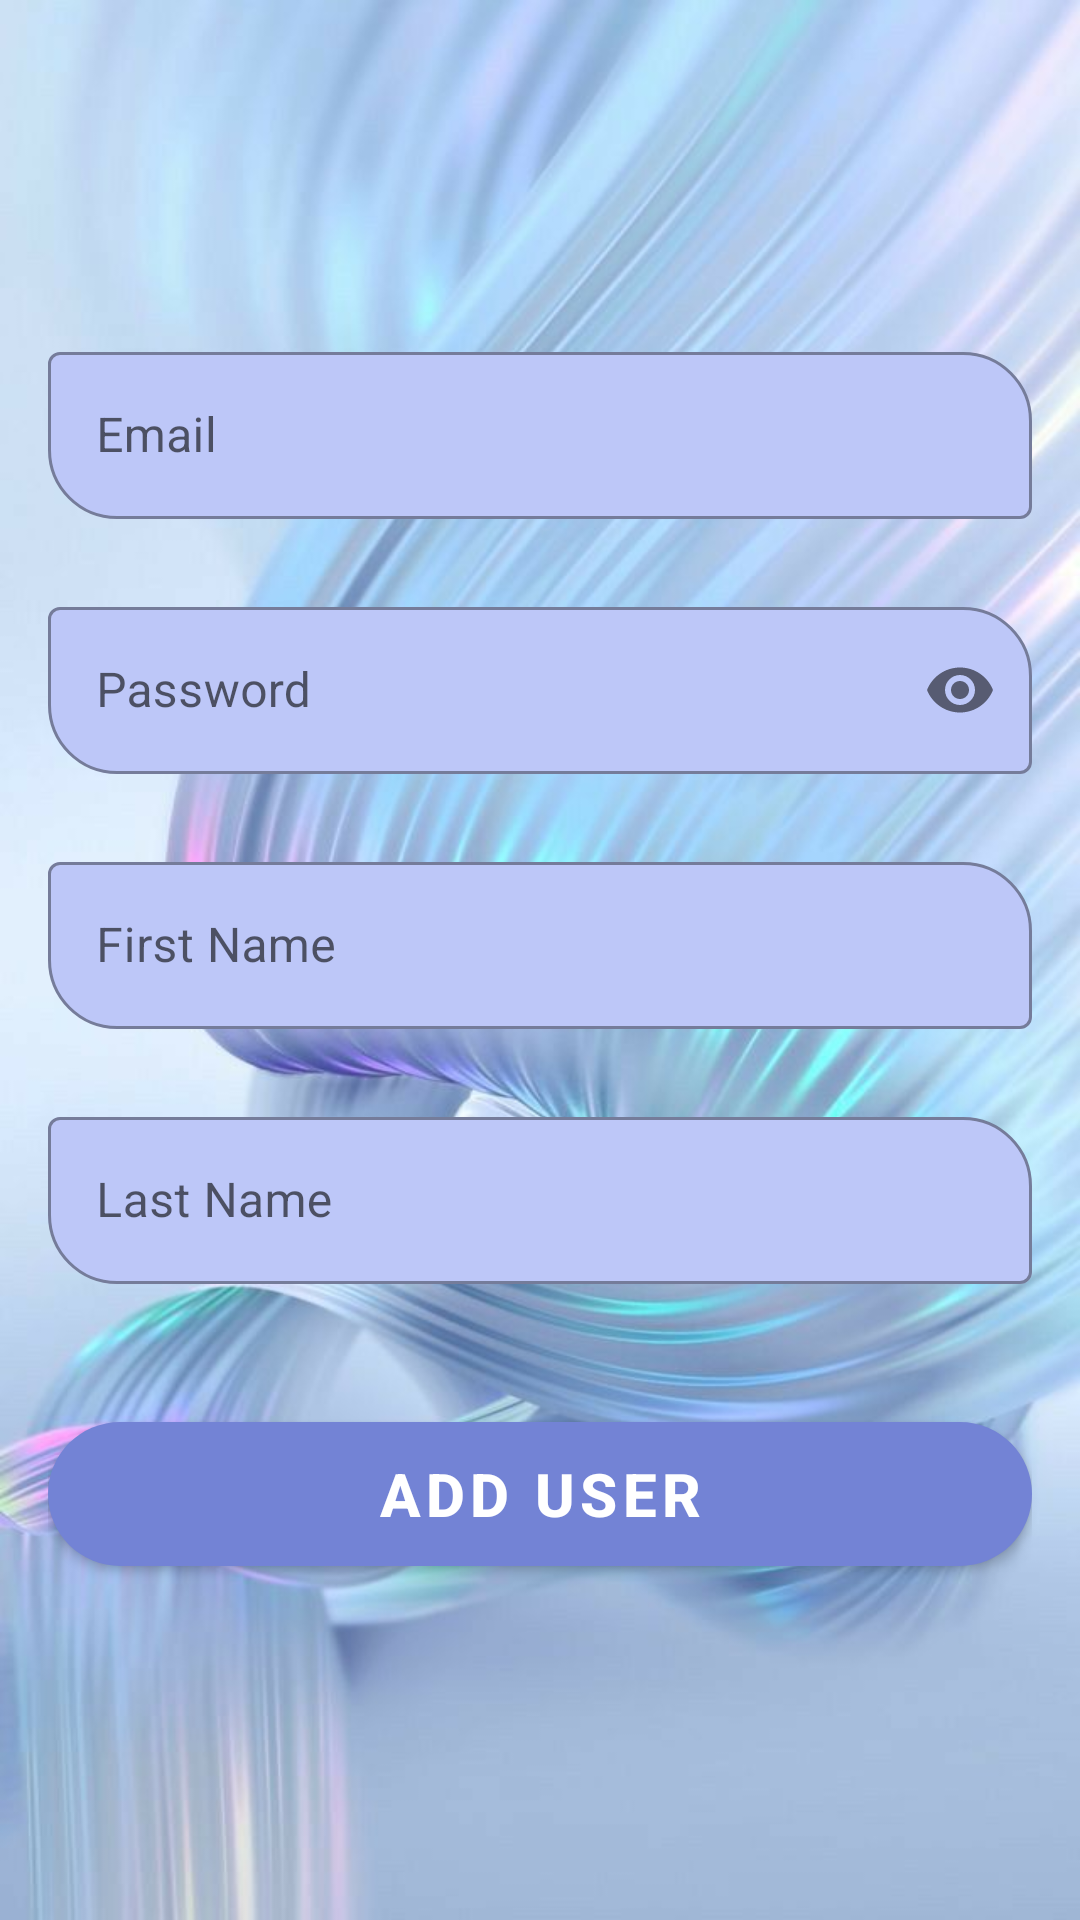

Write the Android layout XML for this screen, with the resource values it uses.
<!-- AndroidManifest.xml: application theme Theme.Calccul -->
<!-- res/layout/activity_adduser.xml -->
<?xml version="1.0" encoding="utf-8"?>
<androidx.constraintlayout.widget.ConstraintLayout
    xmlns:android="http://schemas.android.com/apk/res/android"
    xmlns:app="http://schemas.android.com/apk/res-auto"
    xmlns:tools="http://schemas.android.com/tools"
    android:layout_width="match_parent"
    android:layout_height="match_parent"
    android:padding="16dp"
    android:background="@drawable/bgblue"
    tools:context=".LoginActivity">

    <LinearLayout
        android:layout_width="match_parent"
        android:layout_height="match_parent"
        android:gravity="center"
        android:orientation="vertical">
        <com.google.android.material.textfield.TextInputLayout
            android:layout_width="match_parent"
            android:layout_height="wrap_content"
            android:id="@+id/email_input"
            style="@style/Widget.MaterialComponents.TextInputLayout.OutlinedBox"
            app:boxBackgroundColor="@color/blue"
            app:boxCornerRadiusTopEnd="23dp"
            app:boxCornerRadiusBottomStart="23dp"

            android:hint="Email">
            <com.google.android.material.textfield.TextInputEditText
                android:layout_width="match_parent"
                android:layout_height="wrap_content"
                android:inputType="textEmailAddress"
                />
        </com.google.android.material.textfield.TextInputLayout>
        <com.google.android.material.textfield.TextInputLayout
            android:layout_width="match_parent"
            android:layout_height="wrap_content"
            android:id="@+id/password_input"
            style="@style/Widget.MaterialComponents.TextInputLayout.OutlinedBox"
            app:boxBackgroundColor="@color/blue"
            app:passwordToggleEnabled="true"
            android:layout_marginTop="24dp"
            app:boxCornerRadiusTopEnd="23dp"
            app:boxCornerRadiusBottomStart="23dp"
            android:hint="Password">
            <com.google.android.material.textfield.TextInputEditText
                android:layout_width="match_parent"
                android:layout_height="wrap_content"
                android:inputType="textPassword"

                />
        </com.google.android.material.textfield.TextInputLayout>
        <com.google.android.material.textfield.TextInputLayout
            android:layout_width="match_parent"
            android:layout_height="wrap_content"
            android:id="@+id/name_input"
            style="@style/Widget.MaterialComponents.TextInputLayout.OutlinedBox"
            app:boxBackgroundColor="@color/blue"
            android:layout_marginTop="24dp"
            app:boxCornerRadiusTopEnd="23dp"
            app:boxCornerRadiusBottomStart="23dp"
            android:hint="First Name">
            <com.google.android.material.textfield.TextInputEditText
                android:layout_width="match_parent"
                android:layout_height="wrap_content"
                android:inputType="text"

                />
        </com.google.android.material.textfield.TextInputLayout>
        <com.google.android.material.textfield.TextInputLayout
            android:layout_width="match_parent"
            android:layout_height="wrap_content"
            android:id="@+id/prenom_input"
            style="@style/Widget.MaterialComponents.TextInputLayout.OutlinedBox"
            app:boxBackgroundColor="@color/blue"
            android:layout_marginTop="24dp"
            app:boxCornerRadiusTopEnd="23dp"
            app:boxCornerRadiusBottomStart="23dp"
            android:hint="Last Name ">
            <com.google.android.material.textfield.TextInputEditText
                android:layout_width="match_parent"
                android:layout_height="wrap_content"
                android:inputType="text"

                />
        </com.google.android.material.textfield.TextInputLayout>

        <com.google.android.material.button.MaterialButton
            android:layout_width="match_parent"
            android:id="@+id/addUser"
            android:layout_height="60dp"
            android:layout_marginTop="40dp"
            android:text="Add user"
            android:textColor="@color/white"
            android:textStyle="bold"
            android:textSize="20dp"
            app:cornerRadius="30dp"
            />
    </LinearLayout>


</androidx.constraintlayout.widget.ConstraintLayout>
<!-- resources referenced by this layout -->
<resources>
  <color name="blue">#BDC7F8</color>
  <color name="white">#FFFFFFFF</color>
  <!-- drawable bgblue: jpeg bitmap (drawable, 63797 bytes) -->
  <style name="Theme.Calccul" parent="Base.Theme.Calccul" />
  <style name="Base.Theme.Calccul" parent="Theme.MaterialComponents.DayNight.NoActionBar">
          
          <item name="colorPrimary">#7383D5</item>
          <item name="colorPrimaryVariant">#E3A593</item>
          <item name="colorOnPrimary">#7383D5</item>
          
          <item name="android:statusBarColor" tools:targetApi="l">@color/blue5</item>
      </style>
  <color name="blue5">#394BA7</color>
</resources>
